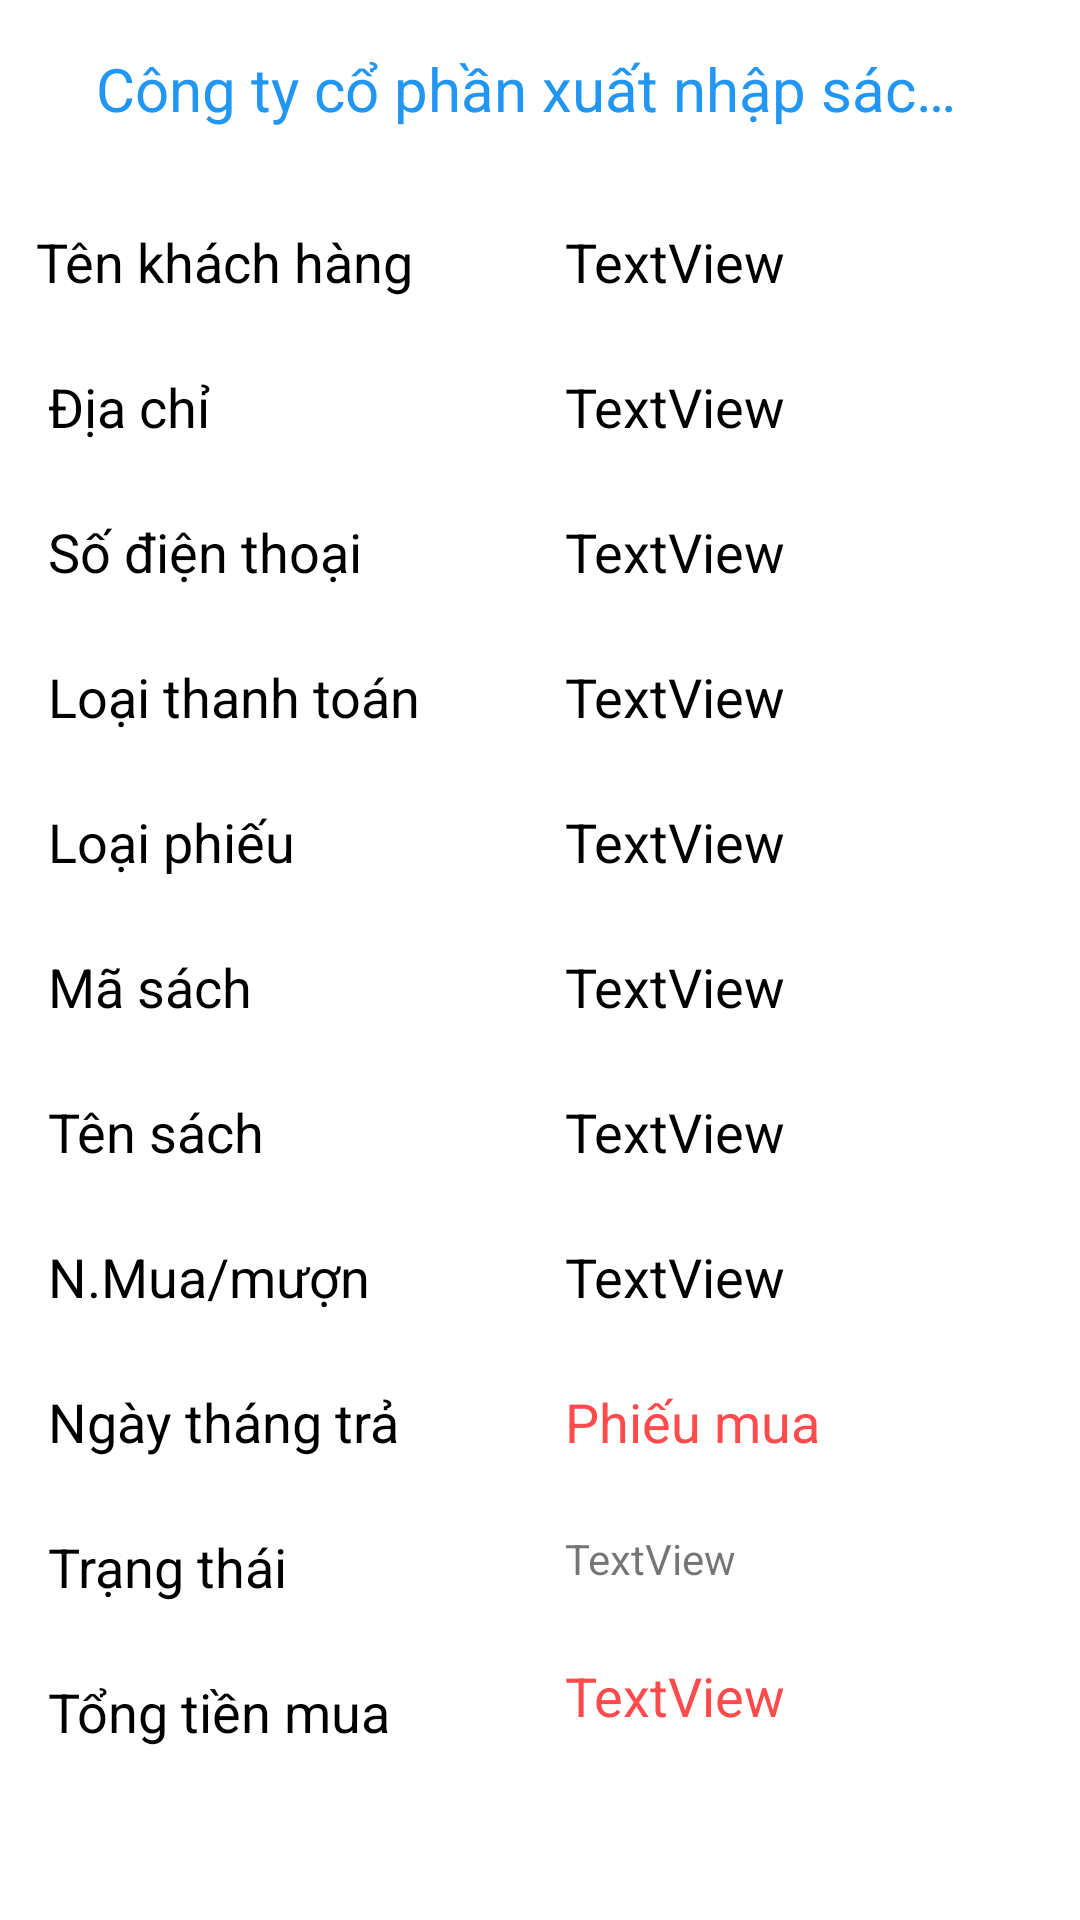

This screen was rendered from an Android layout file. Write that file and the resources it references.
<!-- AndroidManifest.xml: application theme Theme.DuAnMauTranHuuThangPh12955 -->
<!-- res/layout/activity_xem_chi_tiet_phieu_muon_main.xml -->
<?xml version="1.0" encoding="utf-8"?>
<androidx.constraintlayout.widget.ConstraintLayout xmlns:android="http://schemas.android.com/apk/res/android"
    xmlns:app="http://schemas.android.com/apk/res-auto"
    xmlns:tools="http://schemas.android.com/tools"
    android:layout_width="match_parent"
    android:layout_height="match_parent"
    tools:context="QuanLyThuVien.ui.QuanLyPhieuMuon.CustomPhieuMuon.XemChiTietPhieuMuonMainActivity">

    <TextView
        android:id="@+id/textView8"
        android:layout_width="wrap_content"
        android:layout_height="wrap_content"
        android:layout_marginStart="12dp"
        android:layout_marginTop="32dp"
        android:text="Tên khách hàng"
        android:textColor="@color/black"
        android:textSize="18dp"
        app:layout_constraintStart_toStartOf="parent"
        app:layout_constraintTop_toBottomOf="@+id/tv_run" />

    <TextView
        android:id="@+id/textView48"
        android:layout_width="wrap_content"
        android:layout_height="wrap_content"
        android:layout_marginStart="16dp"
        android:layout_marginTop="24dp"
        android:text="Địa chỉ"
        android:textColor="@color/black"
        android:textSize="18dp"
        app:layout_constraintStart_toStartOf="parent"
        app:layout_constraintTop_toBottomOf="@+id/textView8" />

    <TextView
        android:id="@+id/textView49"
        android:layout_width="wrap_content"
        android:layout_height="wrap_content"
        android:layout_marginStart="16dp"
        android:layout_marginTop="24dp"
        android:text="Số điện thoại"
        android:textColor="@color/black"
        android:textSize="18dp"
        app:layout_constraintStart_toStartOf="parent"
        app:layout_constraintTop_toBottomOf="@+id/textView48" />

    <TextView
        android:id="@+id/textView51"
        android:layout_width="wrap_content"
        android:layout_height="wrap_content"
        android:layout_marginStart="16dp"
        android:layout_marginTop="24dp"
        android:text="Loại thanh toán"
        android:textColor="@color/black"
        android:textSize="18dp"
        app:layout_constraintStart_toStartOf="parent"
        app:layout_constraintTop_toBottomOf="@+id/textView49" />

    <TextView
        android:id="@+id/textView52"
        android:layout_width="wrap_content"
        android:layout_height="wrap_content"
        android:layout_marginStart="16dp"
        android:layout_marginTop="24dp"
        android:text="Loại phiếu "
        android:textColor="@color/black"
        android:textSize="18dp"
        app:layout_constraintStart_toStartOf="parent"
        app:layout_constraintTop_toBottomOf="@+id/textView51" />

    <TextView
        android:id="@+id/textView53"
        android:layout_width="wrap_content"
        android:layout_height="wrap_content"
        android:layout_marginStart="16dp"
        android:layout_marginTop="24dp"
        android:text="Mã sách"
        android:textColor="@color/black"
        android:textSize="18dp"
        app:layout_constraintStart_toStartOf="parent"
        app:layout_constraintTop_toBottomOf="@+id/textView52" />

    <TextView
        android:id="@+id/textView54"
        android:layout_width="wrap_content"
        android:layout_height="wrap_content"
        android:layout_marginStart="16dp"
        android:layout_marginTop="24dp"
        android:text="Tên sách"
        android:textColor="@color/black"
        android:textSize="18dp"
        app:layout_constraintStart_toStartOf="parent"
        app:layout_constraintTop_toBottomOf="@+id/textView53" />

    <TextView
        android:id="@+id/textView55"
        android:layout_width="wrap_content"
        android:layout_height="wrap_content"
        android:layout_marginStart="16dp"
        android:layout_marginTop="24dp"
        android:text="N.Mua/mượn"
        android:textColor="@color/black"
        android:textSize="18dp"
        app:layout_constraintStart_toStartOf="parent"
        app:layout_constraintTop_toBottomOf="@+id/textView54" />

    <TextView
        android:id="@+id/textView64"
        android:layout_width="wrap_content"
        android:layout_height="wrap_content"
        android:layout_marginStart="16dp"
        android:layout_marginTop="24dp"
        android:text="Ngày tháng trả"
        android:textColor="@color/black"
        android:textSize="18dp"
        app:layout_constraintStart_toStartOf="parent"
        app:layout_constraintTop_toBottomOf="@+id/textView55" />

    <TextView
        android:id="@+id/textView65"
        android:layout_width="wrap_content"
        android:layout_height="wrap_content"
        android:layout_marginStart="16dp"
        android:layout_marginTop="24dp"
        android:text="Tổng tiền mua"
        android:textColor="@color/black"
        android:textSize="18dp"
        app:layout_constraintStart_toStartOf="parent"
        app:layout_constraintTop_toBottomOf="@+id/textView90" />

    <TextView
        android:id="@+id/textView68"
        android:layout_width="wrap_content"
        android:layout_height="wrap_content"
        android:layout_marginStart="48dp"
        android:layout_marginTop="32dp"
        android:text="TextView"
        android:textColor="@color/black"
        android:textSize="18dp"
        app:layout_constraintStart_toEndOf="@+id/textView51"
        app:layout_constraintTop_toBottomOf="@+id/tv_run" />

    <TextView
        android:id="@+id/textView69"
        android:layout_width="wrap_content"
        android:layout_height="wrap_content"
        android:layout_marginStart="48dp"
        android:layout_marginTop="24dp"
        android:text="TextView"
        android:textColor="@color/black"
        android:textSize="18dp"
        app:layout_constraintStart_toEndOf="@+id/textView51"
        app:layout_constraintTop_toBottomOf="@+id/textView68" />

    <TextView
        android:id="@+id/textView70"
        android:layout_width="wrap_content"
        android:layout_height="wrap_content"
        android:layout_marginStart="48dp"
        android:layout_marginTop="24dp"
        android:text="TextView"
        android:textColor="@color/black"
        android:textSize="18dp"
        app:layout_constraintStart_toEndOf="@+id/textView51"
        app:layout_constraintTop_toBottomOf="@+id/textView69" />

    <TextView
        android:id="@+id/textView71"
        android:layout_width="wrap_content"
        android:layout_height="wrap_content"
        android:layout_marginStart="48dp"
        android:layout_marginTop="24dp"
        android:text="TextView"
        android:textColor="@color/black"
        android:textSize="18dp"
        app:layout_constraintStart_toEndOf="@+id/textView51"
        app:layout_constraintTop_toBottomOf="@+id/textView70" />

    <TextView
        android:id="@+id/textView72"
        android:layout_width="wrap_content"
        android:layout_height="wrap_content"
        android:layout_marginStart="48dp"
        android:layout_marginTop="24dp"
        android:text="TextView"
        android:textColor="@color/black"
        android:textSize="18dp"
        app:layout_constraintStart_toEndOf="@+id/textView51"
        app:layout_constraintTop_toBottomOf="@+id/textView71" />

    <TextView
        android:id="@+id/textView73"
        android:layout_width="wrap_content"
        android:layout_height="wrap_content"
        android:layout_marginStart="48dp"
        android:layout_marginTop="24dp"
        android:text="TextView"
        android:textColor="@color/black"
        android:textSize="18dp"
        app:layout_constraintStart_toEndOf="@+id/textView51"
        app:layout_constraintTop_toBottomOf="@+id/textView72" />

    <TextView
        android:id="@+id/textView74"
        android:layout_width="wrap_content"
        android:layout_height="wrap_content"
        android:layout_marginStart="48dp"
        android:layout_marginTop="24dp"
        android:text="TextView"
        android:textColor="@color/black"
        android:textSize="18dp"
        app:layout_constraintStart_toEndOf="@+id/textView51"
        app:layout_constraintTop_toBottomOf="@+id/textView73" />

    <TextView
        android:id="@+id/textView75"
        android:layout_width="wrap_content"
        android:layout_height="wrap_content"
        android:layout_marginStart="48dp"
        android:layout_marginTop="24dp"
        android:text="TextView"
        android:textColor="@color/black"
        android:textSize="18dp"
        app:layout_constraintStart_toEndOf="@+id/textView51"
        app:layout_constraintTop_toBottomOf="@+id/textView74" />

    <TextView
        android:id="@+id/textView76"
        android:layout_width="wrap_content"
        android:layout_height="wrap_content"
        android:layout_marginStart="48dp"
        android:layout_marginTop="24dp"
        android:text="Phiếu mua"
        android:textColor="#FF4B4B"
        android:textSize="18dp"
        app:layout_constraintStart_toEndOf="@+id/textView51"
        app:layout_constraintTop_toBottomOf="@+id/textView75" />

    <TextView
        android:id="@+id/textView77"
        android:layout_width="wrap_content"
        android:layout_height="wrap_content"
        android:layout_marginStart="48dp"
        android:layout_marginTop="24dp"
        android:text="TextView"
        android:textColor="#FF4B4B"
        android:textSize="18dp"
        app:layout_constraintStart_toEndOf="@+id/textView51"
        app:layout_constraintTop_toBottomOf="@+id/id_DTCT" />

    <TextView
        android:id="@+id/tv_run"
        android:layout_width="match_parent"
        android:layout_height="wrap_content"
        android:layout_marginStart="32dp"
        android:layout_marginTop="16dp"
        android:layout_marginEnd="32dp"
        android:scrollHorizontally="true"
        android:singleLine="true"
        android:text="Công ty cổ phần xuất nhập sách Phương Nam"
        android:textColor="#2196F3"
        android:textSize="20dp"
        app:layout_constraintEnd_toEndOf="parent"
        app:layout_constraintStart_toStartOf="parent"
        app:layout_constraintTop_toTopOf="parent" />

    <TextView
        android:id="@+id/textView90"
        android:layout_width="wrap_content"
        android:layout_height="wrap_content"
        android:layout_marginStart="16dp"
        android:layout_marginTop="24dp"
        android:text="Trạng thái"
        android:textColor="@color/black"
        android:textSize="18dp"
        app:layout_constraintStart_toStartOf="parent"
        app:layout_constraintTop_toBottomOf="@+id/textView64" />

    <TextView
        android:id="@+id/id_DTCT"
        android:layout_width="wrap_content"
        android:layout_height="wrap_content"
        android:layout_marginStart="48dp"
        android:layout_marginTop="24dp"
        android:text="TextView"
        app:layout_constraintStart_toEndOf="@+id/textView51"
        app:layout_constraintTop_toBottomOf="@+id/textView76" />

</androidx.constraintlayout.widget.ConstraintLayout>
<!-- resources referenced by this layout -->
<resources>
  <color name="black">#FF000000</color>
  <style name="Theme.DuAnMauTranHuuThangPh12955" parent="Theme.MaterialComponents.DayNight.DarkActionBar">
          
          <item name="colorPrimary">@color/purple_500</item>
          <item name="colorPrimaryVariant">@color/purple_700</item>
          <item name="colorOnPrimary">@color/white</item>
          
          <item name="colorSecondary">@color/teal_200</item>
          <item name="colorSecondaryVariant">@color/teal_700</item>
          <item name="colorOnSecondary">@color/black</item>
          
          <item name="android:statusBarColor" tools:targetApi="l">?attr/colorPrimaryVariant</item>
          
      </style>
  <color name="purple_500">#0D7067</color>
  <color name="purple_700">#828283</color>
  <color name="white">#FFFFFFFF</color>
  <color name="teal_200">#FF03DAC5</color>
  <color name="teal_700">#FF018786</color>
</resources>
